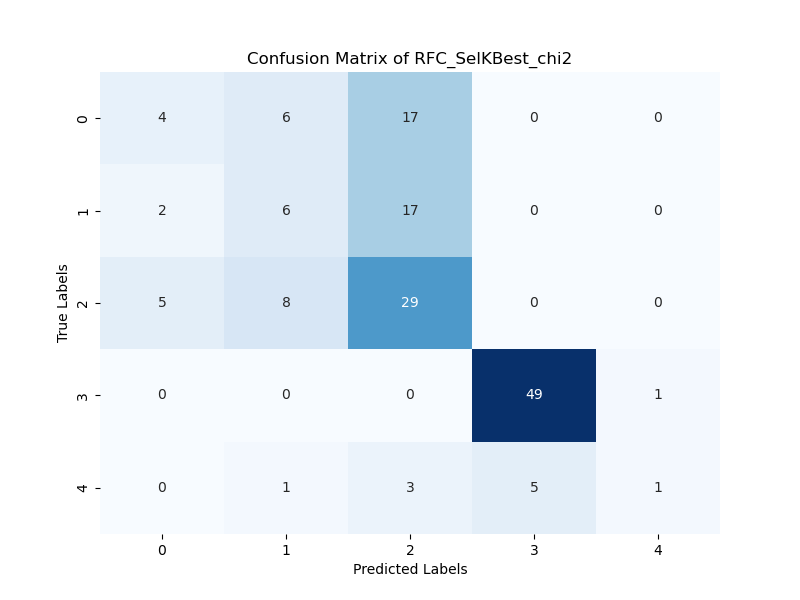

Data behind this chart, as committed beside it:
4; 6; 17; 0; 0; 
2; 6; 17; 0; 0; 
5; 8; 29; 0; 0; 
0; 0; 0; 49; 1; 
0; 1; 3; 5; 1; 
